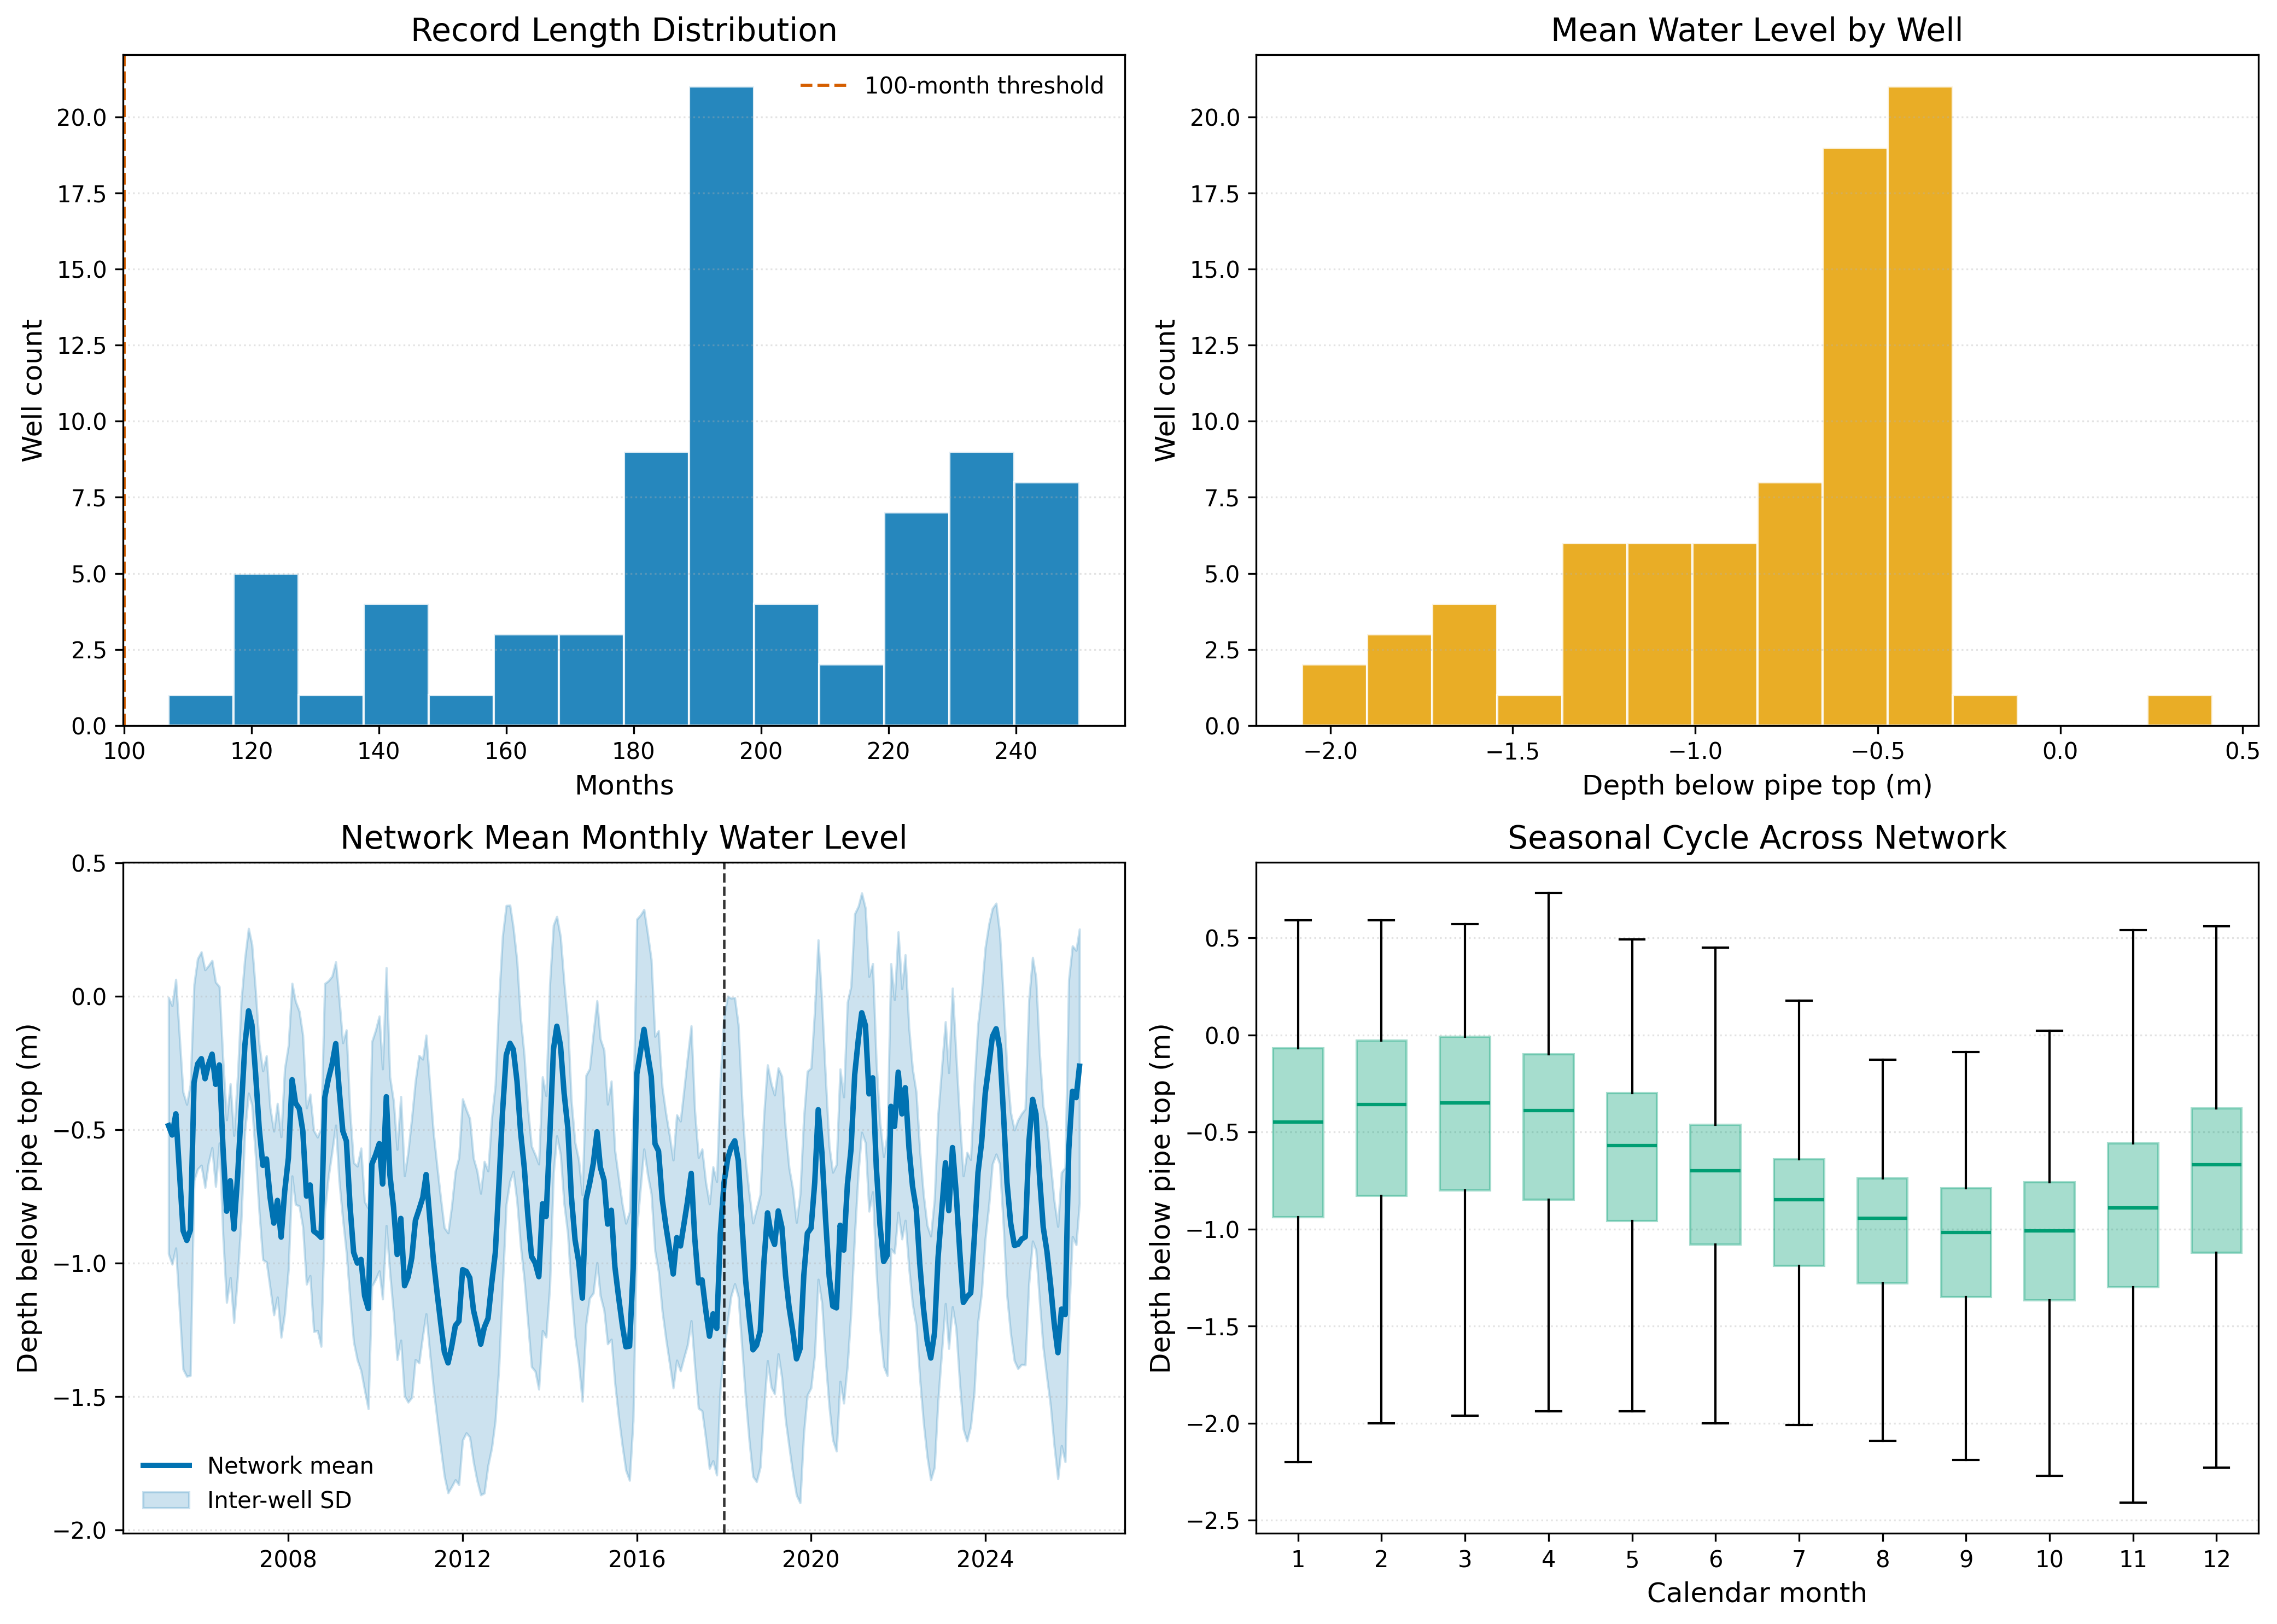

Source data for this figure (header and first rows):
Well, Record_start, Record_end, N_months, Mean_WL_m, Std_WL_m, Seasonal_amplitude_m, Mean_Summer_Min_m, Mean_Winter_Max_m, Missing_pct
nw1, 2005-04-01, 2026-03-01, 250, -1.555, 0.4267, -0.7269, -1.984, -1.088, 0.0
nw2, 2005-04-01, 2026-03-01, 250, -0.7397, 0.4239, -0.6822, -1.165, -0.2948, 0.0
nw4, 2005-04-01, 2026-03-01, 250, -0.3273, 0.3021, -0.5114, -0.6995, -0.05274, 0.0
nw5, 2005-04-01, 2026-03-01, 250, -0.6225, 0.4006, -0.5591, -0.9669, -0.227, 0.0
nw3, 2005-04-01, 2026-03-01, 241, -0.4756, 0.3435, -0.6802, -0.875, -0.1254, 3.6
nw 4b, 2006-03-01, 2026-03-01, 240, -0.3669, 0.3143, -0.5664, -0.7627, -0.05786, 4.0
nw6, 2005-04-01, 2026-03-01, 240, -0.4501, 0.3344, -0.5529, -0.7821, -0.1406, 4.0
nw9, 2006-03-01, 2026-03-01, 240, -0.7442, 0.3642, -0.4299, -1.018, -0.4321, 4.0
ceh 1, 2006-05-01, 2026-03-01, 238, -0.6481, 0.4815, -0.7117, -1.064, -0.152, 4.8
ceh6, 2006-05-01, 2026-03-01, 238, -0.2629, 0.3277, -0.7312, -0.714, 0.1915, 4.8
ceh10, 2006-06-01, 2026-03-01, 237, -1.29, 0.4715, -0.8471, -1.73, -0.7155, 5.2
ceh11, 2006-06-01, 2026-03-01, 237, -0.5146, 0.3426, -0.6913, -0.9412, -0.0955, 5.2
ceh3, 2006-06-01, 2026-03-01, 237, -1.016, 0.28, -0.2682, -1.194, -0.792, 5.2
ceh4, 2006-06-01, 2026-03-01, 237, -0.6619, 0.3392, -0.4972, -0.9667, -0.331, 5.2
ceh5, 2006-06-01, 2026-03-01, 237, -0.4018, 0.387, -0.808, -0.8987, 0.0675, 5.2
nw7, 2005-04-01, 2026-03-01, 237, -1.241, 0.373, -0.5249, -1.552, -0.9119, 5.2
ceh9, 2006-06-01, 2026-03-01, 233, -0.7238, 0.3802, -0.4904, -1.05, -0.4023, 6.8
ceh14, 2006-06-01, 2026-03-01, 229, -1.118, 0.5407, -0.2481, -1.361, -0.7759, 8.4
ceh2, 2006-05-01, 2026-03-01, 228, -1.257, 0.4253, -0.4911, -1.566, -0.8992, 8.8
nw11, 2007-06-01, 2026-03-01, 225, -0.835, 0.4248, -0.6845, -1.243, -0.3589, 10.0
ceh13, 2006-06-01, 2026-03-01, 223, -1.121, 0.4279, -0.2463, -1.337, -0.868, 10.8
ceh16, 2007-08-01, 2026-03-01, 223, -0.8895, 0.3311, -0.3872, -1.133, -0.5858, 10.8
ceh17, 2007-08-01, 2026-03-01, 223, -2.078, 0.3066, -0.3471, -2.286, -1.808, 10.8
ceh18, 2007-09-01, 2026-03-01, 222, -0.8328, 0.3492, -0.5439, -1.141, -0.4405, 11.2
ceh19, 2008-04-01, 2026-03-01, 215, -0.9427, 0.2523, -0.3512, -1.164, -0.6911, 14
nw10, 2007-06-01, 2026-03-01, 212, -1.093, 0.4263, -0.5115, -1.432, -0.735, 15.2
ceh20, 2008-12-01, 2026-03-01, 206, -1.305, 0.4049, -0.39, -1.584, -0.9778, 17.6
WMC1, 2009-01-01, 2026-03-01, 205, -0.5407, 0.3422, -0.5839, -0.9371, -0.1972, 18.0
WMC2, 2009-03-01, 2026-03-01, 203, -0.6375, 0.3743, -0.569, -1.009, -0.2456, 18.8
L7, 2009-05-01, 2026-03-01, 202, -1.59, 0.4237, -0.7938, -2.078, -1.086, 19.2
wmc3, 2009-07-01, 2026-03-01, 197, -1.261, 0.3234, -0.3923, -1.527, -0.9412, 21.2
D10, 2010-04-01, 2026-03-01, 191, -0.4192, 0.3713, -0.6656, -0.8544, -0.01813, 23.6
D15, 2010-04-01, 2026-03-01, 191, -0.3811, 0.4138, -0.7197, -0.8275, 0.06375, 23.6
D17, 2010-04-01, 2026-03-01, 191, -0.3606, 0.3683, -0.6382, -0.7894, 0.0625, 23.6
D41, 2010-04-01, 2026-03-01, 191, -0.4204, 0.3459, -0.6648, -0.842, -0.04937, 23.6
D43, 2010-04-01, 2026-03-01, 191, -0.6111, 0.4087, -0.7551, -1.073, -0.1344, 23.6
D44, 2010-04-01, 2026-03-01, 191, -0.6656, 0.3795, -0.7223, -1.124, -0.2444, 23.6
D5, 2010-04-01, 2026-03-01, 191, -0.5469, 0.3814, -0.6657, -0.9744, -0.1537, 23.6
D6, 2010-04-01, 2026-03-01, 191, -0.5375, 0.4, -0.7536, -1.016, -0.07438, 23.6
T41a, 2010-04-01, 2026-03-01, 191, -0.4333, 0.4719, -0.8528, -0.9325, 0.095, 23.6
T41b, 2010-04-01, 2026-03-01, 191, -0.3625, 0.3492, -0.6731, -0.7994, 0.0275, 23.6
T41c, 2010-04-01, 2026-03-01, 191, -0.3957, 0.3506, -0.6735, -0.8369, -0.01875, 23.6
T41d, 2010-04-01, 2026-03-01, 191, -0.5944, 0.3426, -0.6579, -1.018, -0.2137, 23.6
ceh22, 2010-04-01, 2026-03-01, 191, -0.5677, 0.2308, -0.3928, -0.8144, -0.3006, 23.6
ceh24, 2010-04-01, 2026-03-01, 191, -0.3699, 0.4167, -0.7675, -0.86, 0.0875, 23.6
ceh25, 2010-04-01, 2026-03-01, 191, -0.4081, 0.4182, -0.9055, -0.935, 0.1528, 23.6
ceh27, 2010-04-01, 2026-03-01, 191, -0.3634, 0.3611, -0.7308, -0.8275, 0.0825, 23.6
D38, 2010-04-01, 2026-03-01, 190, -0.6445, 0.4327, -0.8251, -1.136, -0.1219, 24.0
D7, 2010-04-01, 2026-03-01, 190, -0.4974, 0.383, -0.7223, -0.9344, -0.03813, 24.0
ceh26, 2010-05-01, 2026-03-01, 190, -0.3896, 0.3146, -0.6444, -0.8394, -0.03719, 24.0
D8, 2010-05-01, 2026-03-01, 189, -0.3964, 0.3489, -0.5745, -0.8094, -0.04375, 24.4
ceh21, 2010-07-01, 2026-03-01, 188, -1.069, 0.2575, -0.3783, -1.316, -0.7925, 24.8
ceh30, 2010-07-01, 2026-03-01, 188, -1.786, 0.3684, -0.3691, -2.061, -1.468, 24.8
ceh31, 2010-07-01, 2026-03-01, 188, -1.6, 0.2881, -0.4119, -1.853, -1.306, 24.8
Ceh32, 2010-08-01, 2026-03-01, 187, -1.827, 0.457, -0.3388, -2.098, -1.5, 25.2
D9, 2010-04-01, 2026-03-01, 187, -0.5407, 0.428, -0.7244, -0.9819, -0.1203, 25.2
ceh33, 2010-08-01, 2026-03-01, 187, -1.812, 0.3915, -0.3613, -2.057, -1.501, 25.2
ceh34, 2010-09-01, 2026-03-01, 186, -0.958, 0.4328, -0.3959, -1.238, -0.6256, 25.6
llyn rhos, 2010-12-01, 2026-03-01, 183, 0.4177, 0.07845, -0.1194, 0.3193, 0.5106, 26.8
ceh36, 2011-02-01, 2026-03-01, 181, -0.6857, 0.2951, -0.4664, -0.9947, -0.3575, 27.6
... 18 more rows
